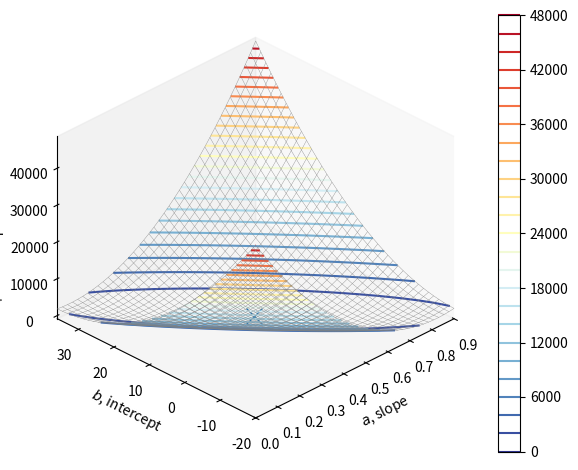
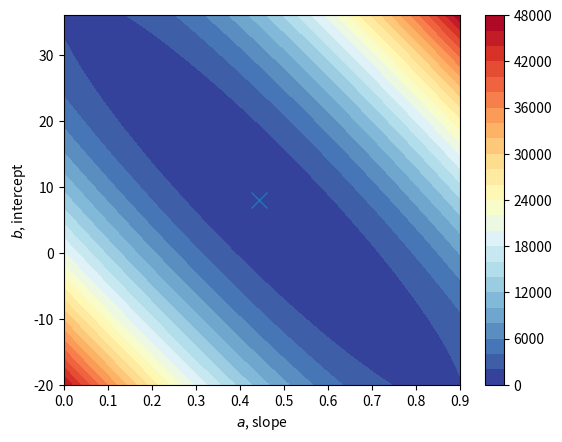
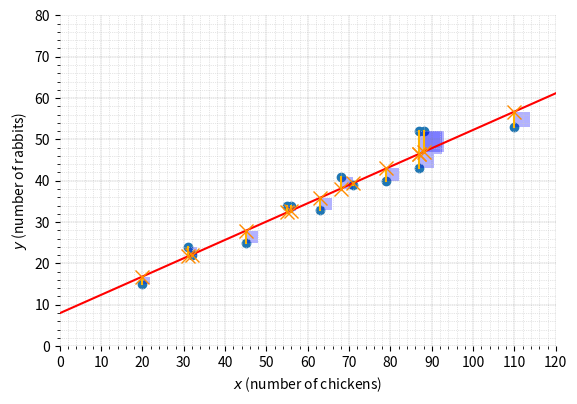

Generate these figures, in order, with matplotlib:

###############
# Authored by Weisheng Jiang
# Book 3  |  From Basic Arithmetic to Machine Learning
# Published and copyrighted by Tsinghua University Press
# Beijing, China, 2022
###############

# Bk3_Ch24_2

import numpy as np
import matplotlib.pyplot as plt

def fig_decor(ax):
    
    plt.xlabel('$x$ (number of chickens)')
    plt.ylabel('$y$ (number of rabbits)')
    
    plt.axis('scaled')
    ax.set_xlim([0, 120])
    ax.set_ylim([0, 80])
    
    plt.xticks(np.arange(0, 120 + 1, step=10))
    plt.yticks(np.arange(0, 80 + 1,  step=10))
    
    plt.minorticks_on()
    ax.grid(which='minor', linestyle=':', 
            linewidth='0.5', color=[0.8, 0.8, 0.8])
    
    ax.spines['top'].set_visible(False)
    ax.spines['right'].set_visible(False)
    ax.spines['bottom'].set_visible(False)
    ax.spines['left'].set_visible(False)
    ax.grid(linestyle='--', linewidth=0.25, color=[0.5,0.5,0.5])

num_chickens = np.array([32, 110, 71, 79, 45, 20, 56, 55, 87, 68, 87, 63, 31, 88])
num_rabbits  = np.array([22, 53, 39, 40, 25, 15, 34, 34, 52, 41, 43, 33, 24, 52])

#%% generate f(a, b), sum of squared errors (SSE), symbolic
from sympy.abc import a, b
from sympy import *

y_pred = a*num_chickens + b

f_ab_SSE = np.sum((num_rabbits - y_pred)**2)

f_ab_SSE = simplify(f_ab_SSE)

print(f_ab_SSE)

#%% plot f(a) versus a

a_array = np.linspace(0,0.9,40)
b_array = np.linspace(-20,36,40)

aa,bb = np.meshgrid(a_array,b_array)

f_ab_SSE_fcn = lambdify((a,b), f_ab_SSE)

SSE_matrix = f_ab_SSE_fcn(aa,bb)
# SSE_matrix = SSE_matrix.evalf()

# first-order partial differential
df_da_SSE = diff(f_ab_SSE, a)
print(df_da_SSE)

df_db_SSE = diff(f_ab_SSE, b)
print(df_db_SSE)

# solution of (a,b)

sol = solve([df_da_SSE, df_db_SSE], [a, b])

print(sol)

a_star = sol[a]
b_star = sol[b]

a_star = a_star.evalf()
b_star = b_star.evalf()

print(a_star)
print(b_star)

SSE_min = f_ab_SSE_fcn(a_star,b_star)
print(SSE_min)

fig, ax = plt.subplots(subplot_kw={'projection': '3d'})

ax.plot_wireframe(aa,bb, SSE_matrix,
                  color = [0.5,0.5,0.5],
                  linewidth = 0.25)

plt.plot(a_star, b_star, SSE_min,
         marker = 'x', markersize = 12)

colorbar = ax.contour(aa,bb, SSE_matrix,30,
             cmap = 'RdYlBu_r')

fig.colorbar(colorbar, ax=ax)

ax.set_proj_type('ortho')

ax.set_xlabel('$a$, slope')
ax.set_ylabel('$b$, intercept')
ax.set_zlabel('$Sum of squared errors')
plt.tight_layout()
ax.set_xlim(aa.min(), aa.max())
ax.set_ylim(bb.min(), bb.max())

ax.view_init(azim=-135, elev=30)

ax.grid(False)
plt.show()

fig, ax = plt.subplots()

colorbar = ax.contourf(aa,bb, SSE_matrix, 30, cmap='RdYlBu_r')
fig.colorbar(colorbar, ax=ax)
plt.plot(a_star, b_star, marker = 'x', markersize = 12)

ax.set_xlim(aa.min(), aa.max())
ax.set_ylim(bb.min(), bb.max())

ax.set_xlabel('$a$, slope')
ax.set_ylabel('$b$, intercept')
# plt.gca().set_aspect('equal', adjustable='box')

plt.show()

#%% y = ax + b model

def plot_square(x,y1,y2):
    
    if y2 > y1:
        y2, y1 = y1, y2
    d = y1 - y2;

    plt.fill(np.vstack((x, x + d, x + d, x)), 
             np.vstack((y2, y2, y1, y1)),
             facecolor='b', edgecolor='none',
             alpha = 0.3)

x_array = np.linspace(0,150,10)[:, None]

y_pred = a_star*x_array + b_star

fig, ax = plt.subplots()

plt.plot(x_array, y_pred, color = 'r')
plt.scatter(num_chickens, num_rabbits)

num_rabbits_predicted = a_star*num_chickens + b_star

plt.plot(np.vstack((num_chickens,num_chickens)),
         np.vstack((num_rabbits, num_rabbits_predicted)),
         color = np.array([255,182,0])/255)

plt.plot(num_chickens, num_rabbits_predicted, 
         linestyle = 'None', marker = 'x',
         markerfacecolor = 'darkorange',
         markeredgecolor = 'darkorange',
         markersize = 10)

for i in range(0,len(num_rabbits_predicted)):
    plot_square(num_chickens[i],num_rabbits[i],num_rabbits_predicted[i]); 
        
fig_decor(ax)
